Run: headless pygame with SDL's dummy video driver; simulated clock (each Clock.tick advances the game by its frame time, no real sleeping); random seed 0; keys injected as events and as key.get_pressed() state; no mouse input.
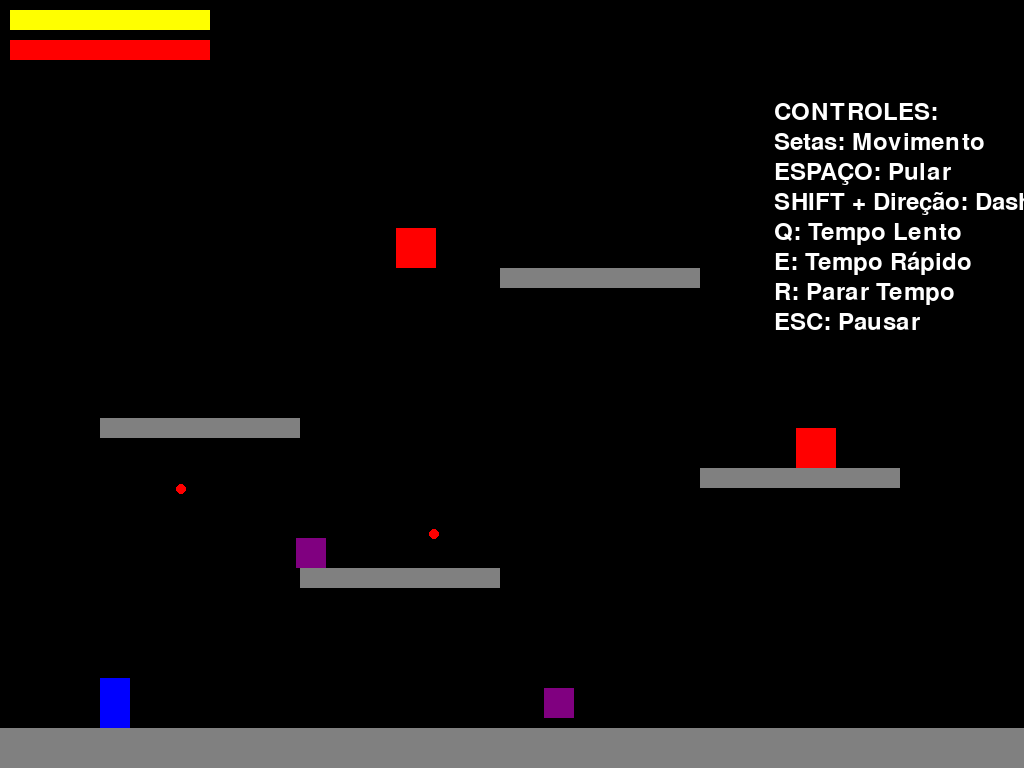
Frame 1 of 4 · flips 1–60 · no input
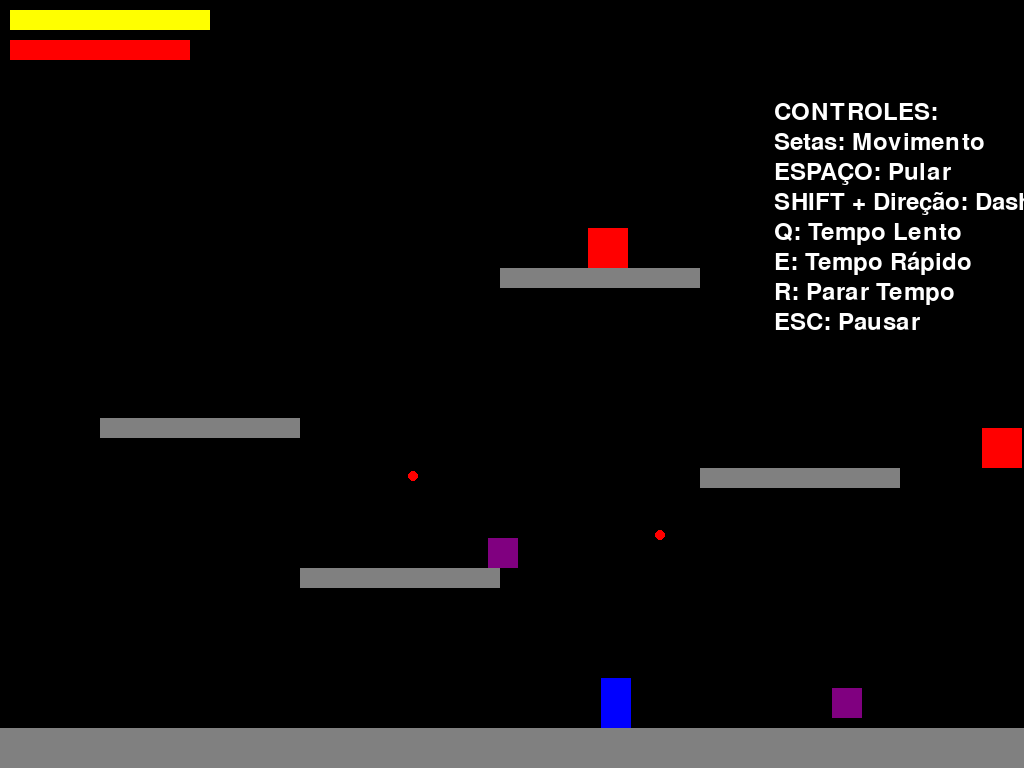
Frame 2 of 4 · flips 61–180 · tapped SPACE, RETURN · held RIGHT (→), D
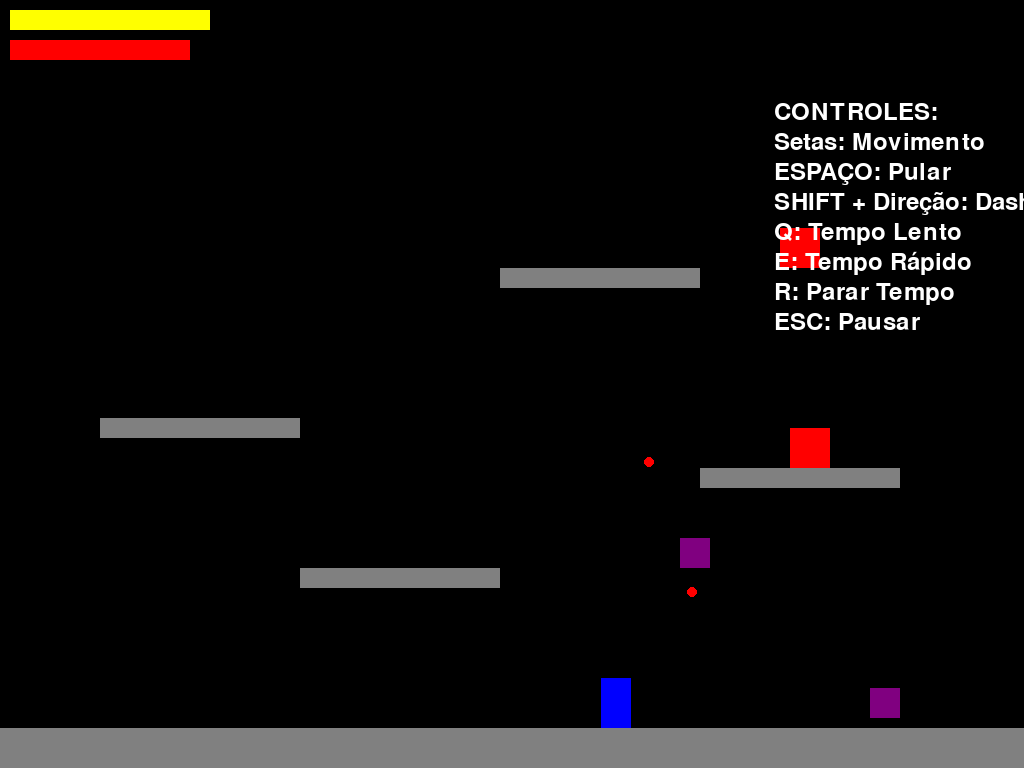
Frame 3 of 4 · flips 181–300 · held DOWN (↓), S
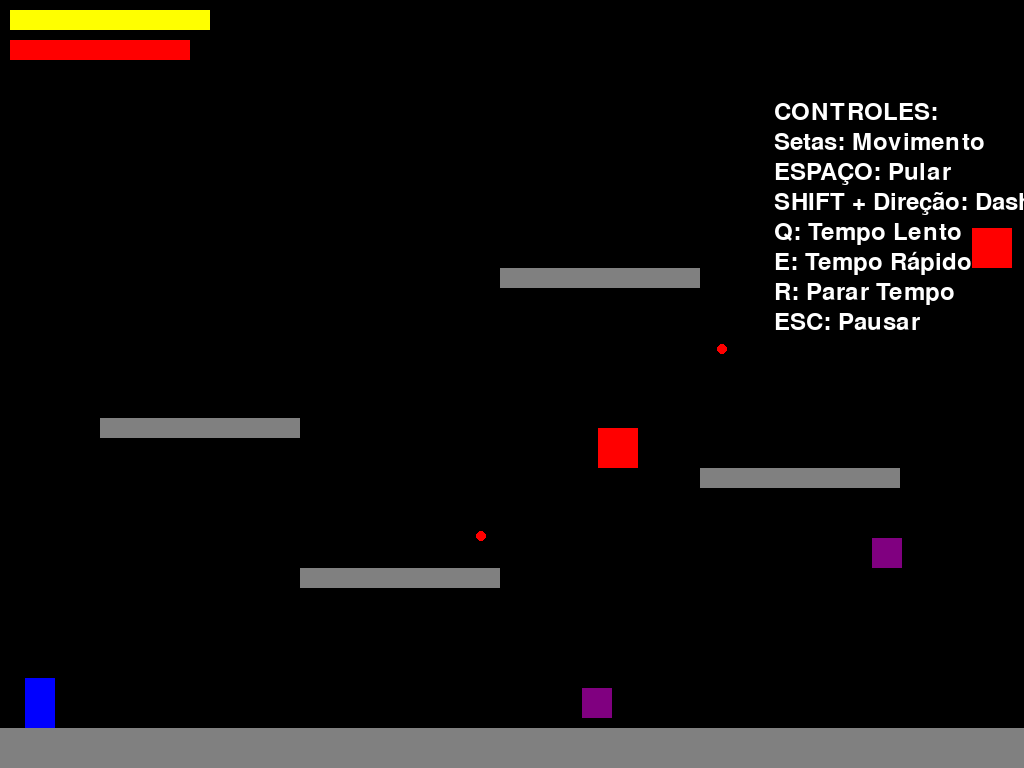
Frame 4 of 4 · flips 301–420 · held LEFT (←), A, UP (↑), W

The pygame program that drew these frames:

import pygame
import sys
from enum import Enum
import random

# Inicialização do Pygame
pygame.init()

# Configurações da tela
LARGURA = 1024
ALTURA = 768
tela = pygame.display.set_mode((LARGURA, ALTURA))
pygame.display.set_caption("Chrono Dash")

# Cores
BRANCO = (255, 255, 255)
PRETO = (0, 0, 0)
AZUL = (0, 0, 255)
VERMELHO = (255, 0, 0)
VERDE = (0, 255, 0)
AMARELO = (255, 255, 0)
ROXO = (128, 0, 128)
CINZA = (128, 128, 128)

# Estados do tempo
class EstadoTempo(Enum):
    NORMAL = 1.0
    LENTO = 0.3
    RAPIDO = 2.0
    PARADO = 0.0

# Classe de partículas para efeitos visuais
class Particula:
    def __init__(self, pos, cor, velocidade, tempo_vida, afetada_tempo=True):
        self.pos = pygame.Vector2(pos)
        self.cor = cor
        self.velocidade = pygame.Vector2(velocidade)
        self.tempo_vida = tempo_vida
        self.tempo_inicial = tempo_vida
        self.afetada_tempo = afetada_tempo

    def atualizar(self, dt, estado_tempo):
        # Partículas do jogador não são afetadas pelo tempo
        multiplicador = estado_tempo.value if self.afetada_tempo else 1.0
        self.pos += self.velocidade * dt * multiplicador
        self.tempo_vida -= dt * multiplicador
        return self.tempo_vida > 0

    def desenhar(self, superficie):
        alpha = int((self.tempo_vida / self.tempo_inicial) * 255)
        cor = (*self.cor[:3], alpha)
        pygame.draw.circle(superficie, cor, self.pos, 3)

# Classe base para entidades do jogo
class Entidade:
    def __init__(self, pos, tamanho):
        self.pos = pygame.Vector2(pos)
        self.vel = pygame.Vector2(0, 0)
        self.tamanho = tamanho
        self.rect = pygame.Rect(pos[0], pos[1], tamanho[0], tamanho[1])
        
    def atualizar_rect(self):
        self.rect.x = self.pos.x
        self.rect.y = self.pos.y
        
    def colide_com(self, outra_entidade):
        return self.rect.colliderect(outra_entidade.rect)

# Classe do jogador
class Jogador(Entidade):
    def __init__(self):
        super().__init__((100, ALTURA - 100), (30, 50))
        self.vel = pygame.Vector2(0, 0)
        self.no_chao = False
        self.estado_tempo = EstadoTempo.NORMAL
        self.cor = AZUL
        self.energia_tempo = 100
        self.max_energia = 100
        self.recuperacao_energia = 20
        self.dash_disponivel = True
        self.invulneravel = False
        self.tempo_invulnerabilidade = 0
        self.particulas = []
        self.saude = 100
        
    def aplicar_gravidade(self, dt):
        if not self.no_chao:
            self.vel.y += 981 * dt  # Removido multiplicador de tempo
        
    def mover(self, dt, plataformas):
        # Atualiza posição sem multiplicador de tempo
        movimento = self.vel * dt
        
        # Movimento horizontal
        self.pos.x += movimento.x
        self.atualizar_rect()
        for plataforma in plataformas:
            if self.colide_com(plataforma):
                if movimento.x > 0:
                    self.pos.x = plataforma.rect.left - self.tamanho[0]
                elif movimento.x < 0:
                    self.pos.x = plataforma.rect.right
                self.vel.x = 0
                
        # Movimento vertical
        self.pos.y += movimento.y
        self.atualizar_rect()
        self.no_chao = False
        for plataforma in plataformas:
            if self.colide_com(plataforma):
                if movimento.y > 0:
                    self.pos.y = plataforma.rect.top - self.tamanho[1]
                    self.no_chao = True
                elif movimento.y < 0:
                    self.pos.y = plataforma.rect.bottom
                self.vel.y = 0
                
        # Limites da tela
        if self.pos.x < 0:
            self.pos.x = 0
        elif self.pos.x > LARGURA - self.tamanho[0]:
            self.pos.x = LARGURA - self.tamanho[0]
            
        self.atualizar_rect()
        
        # Atualiza invulnerabilidade (não afetada pelo tempo)
        if self.invulneravel:
            self.tempo_invulnerabilidade -= dt
            if self.tempo_invulnerabilidade <= 0:
                self.invulneravel = False
                
        # Atualiza partículas
        self.particulas = [p for p in self.particulas if p.atualizar(dt, EstadoTempo.NORMAL)]
        
        # Recupera energia
        if self.estado_tempo == EstadoTempo.NORMAL:
            self.energia_tempo = min(self.max_energia, 
                                   self.energia_tempo + self.recuperacao_energia * dt)
    
    def pular(self):
        # if self.no_chao:
            self.vel.y = -500  # Velocidade constante independente do tempo
            self.criar_particulas_pulo()
            
    def dash(self, direcao):
        if self.dash_disponivel and self.energia_tempo >= 30:
            self.vel.x = direcao * 800  # Velocidade constante
            self.vel.y = -200
            self.dash_disponivel = False
            self.energia_tempo -= 30
            self.invulneravel = True
            self.tempo_invulnerabilidade = 0.3
            self.criar_particulas_dash(direcao)
            
    def controlar_tempo(self, novo_estado):
        custo_energia = {
            EstadoTempo.LENTO: 30,
            EstadoTempo.RAPIDO: 40,
            EstadoTempo.PARADO: 50,
            EstadoTempo.NORMAL: 0
        }
        
        if novo_estado != EstadoTempo.NORMAL and self.energia_tempo < custo_energia[novo_estado]:
            return
            
        self.estado_tempo = novo_estado
        if novo_estado != EstadoTempo.NORMAL:
            self.energia_tempo -= custo_energia[novo_estado] * 0.5
            
        cores_estado = {
            EstadoTempo.NORMAL: AZUL,
            EstadoTempo.LENTO: VERMELHO,
            EstadoTempo.RAPIDO: VERDE,
            EstadoTempo.PARADO: AMARELO
        }
        self.cor = cores_estado[novo_estado]
        
    def receber_dano(self, dano):
        if not self.invulneravel:
            self.saude -= dano
            self.invulneravel = True
            self.tempo_invulnerabilidade = 1.0
            return True
        return False
        
    def criar_particulas_pulo(self):
        for _ in range(10):
            vel = (random.uniform(-50, 50), random.uniform(-20, 0))
            pos = (self.pos.x + self.tamanho[0]/2, self.pos.y + self.tamanho[1])
            # Partículas do jogador não são afetadas pelo tempo
            self.particulas.append(Particula(pos, BRANCO, vel, 0.5, afetada_tempo=False))
            
    def criar_particulas_dash(self, direcao):
        for _ in range(20):
            vel = (random.uniform(-100, 100) - direcao * 200, random.uniform(-100, 100))
            pos = (self.pos.x + self.tamanho[0]/2, self.pos.y + self.tamanho[1]/2)
            # Partículas do jogador não são afetadas pelo tempo
            self.particulas.append(Particula(pos, self.cor, vel, 0.3, afetada_tempo=False))
            
    def desenhar(self, superficie):
        # Desenha partículas
        for particula in self.particulas:
            particula.desenhar(superficie)
            
        # Desenha o jogador
        if not self.invulneravel or pygame.time.get_ticks() % 200 < 100:
            pygame.draw.rect(superficie, self.cor, self.rect)
            
        # Desenha barras de status
        energia_rect = pygame.Rect(10, 10, self.energia_tempo * 2, 20)
        pygame.draw.rect(superficie, AMARELO, energia_rect)
        
        saude_rect = pygame.Rect(10, 40, self.saude * 2, 20)
        pygame.draw.rect(superficie, VERMELHO, saude_rect)

# Classe para plataformas
class Plataforma(Entidade):
    def __init__(self, pos, tamanho):
        super().__init__(pos, tamanho)
        self.cor = CINZA
        
    def desenhar(self, superficie):
        pygame.draw.rect(superficie, self.cor, self.rect)

# Classe base para inimigos
class Inimigo(Entidade):
    def __init__(self, pos, tamanho, velocidade, dano):
        super().__init__(pos, tamanho)
        self.velocidade = velocidade
        self.direcao = 1
        self.dano = dano
        self.afetado_tempo = True
        self.cor = ROXO
        
    def atualizar(self, dt, estado_tempo, jogador):
        if not self.afetado_tempo or estado_tempo != EstadoTempo.PARADO:
            multiplicador = estado_tempo.value if self.afetado_tempo else 1.0
            self.pos.x += self.velocidade * self.direcao * dt * multiplicador
            
            # Muda direção ao atingir limites
            if self.pos.x <= 0 or self.pos.x >= LARGURA - self.tamanho[0]:
                self.direcao *= -1
                
            self.atualizar_rect()
            
            # Verifica colisão com o jogador
            if self.colide_com(jogador):
                jogador.receber_dano(self.dano)
                
    def desenhar(self, superficie):
        pygame.draw.rect(superficie, self.cor, self.rect)

# Classe para projéteis
class Projetil(Entidade):
    def __init__(self, pos, velocidade, dano):
        super().__init__(pos, (10, 10))
        self.vel = pygame.Vector2(velocidade)
        self.dano = dano
        self.tempo_vida = 3.0
        self.cor = VERMELHO
        
    def atualizar(self, dt, estado_tempo):
        if estado_tempo != EstadoTempo.PARADO:
            self.pos += self.vel * dt * estado_tempo.value
            self.atualizar_rect()
            self.tempo_vida -= dt
            return self.tempo_vida > 0 and 0 <= self.pos.x <= LARGURA and 0 <= self.pos.y <= ALTURA
        return True
        
    def desenhar(self, superficie):
        pygame.draw.circle(superficie, self.cor, self.pos, 5)

# Classe do atirador
class InimigoAtirador(Inimigo):
    def __init__(self, pos):
        super().__init__(pos, (40, 40), 100, 10)
        self.tempo_recarga = 0
        self.intervalo_tiro = 2.0
        self.cor = VERMELHO
        self.projeteis = []
        
    def atualizar(self, dt, estado_tempo, jogador):
        super().atualizar(dt, estado_tempo, jogador)
        
        if estado_tempo != EstadoTempo.PARADO:
            # Atualiza tempo de recarga
            if self.tempo_recarga > 0:
                self.tempo_recarga -= dt * estado_tempo.value
                
            # Atira quando possível
            if self.tempo_recarga <= 0:
                direcao = pygame.Vector2(jogador.pos - self.pos).normalize()
                velocidade = direcao * 300
                self.projeteis.append(Projetil(self.pos.copy(), velocidade, 10))
                self.tempo_recarga = self.intervalo_tiro
                
            # Atualiza projéteis
            self.projeteis = [p for p in self.projeteis 
                            if p.atualizar(dt, estado_tempo)]
            
            # Verifica colisão dos projéteis com o jogador
            for projetil in self.projeteis:
                if projetil.colide_com(jogador):
                    if jogador.receber_dano(projetil.dano):
                        self.projeteis.remove(projetil)
                        
    def desenhar(self, superficie):
        super().desenhar(superficie)
        for projetil in self.projeteis:
            projetil.desenhar(superficie)

# Classe principal do jogo
class Jogo:
    def __init__(self):
        self.jogador = Jogador()
        self.clock = pygame.time.Clock()
        self.rodando = True
        self.fonte = pygame.font.SysFont(None, 36)
        
        # Criar layout do nível
        self.plataformas = [
            Plataforma((0, ALTURA - 40), (LARGURA, 40)),  # Chão
            Plataforma((300, ALTURA - 200), (200, 20)),
            Plataforma((100, ALTURA - 350), (200, 20)),
            Plataforma((500, ALTURA - 500), (200, 20)),
            Plataforma((700, ALTURA - 300), (200, 20)),
        ]
        
        # Criar inimigos
        self.inimigos = [
            Inimigo((400, ALTURA - 80), (30, 30), 150, 10),
            InimigoAtirador((700, ALTURA - 340)),
            Inimigo((200, ALTURA - 230), (30, 30), 100, 15),
            InimigoAtirador((300, ALTURA - 540))
        ]
        
    def processar_eventos(self):
        for evento in pygame.event.get():
            if evento.type == pygame.QUIT:
                self.rodando = False
            elif evento.type == pygame.KEYDOWN:
                if evento.key == pygame.K_SPACE:
                    self.jogador.pular()
                elif evento.key == pygame.K_q:
                    self.jogador.controlar_tempo(EstadoTempo.LENTO)
                elif evento.key == pygame.K_e:
                    self.jogador.controlar_tempo(EstadoTempo.RAPIDO)
                elif evento.key == pygame.K_r:
                    self.jogador.controlar_tempo(EstadoTempo.PARADO)
                elif evento.key == pygame.K_LSHIFT:
                    teclas = pygame.key.get_pressed()
                    if teclas[pygame.K_LEFT]:
                        self.jogador.dash(-1)
                    elif teclas[pygame.K_RIGHT]:
                        self.jogador.dash(1)
                elif evento.key == pygame.K_ESCAPE:
                    self.pausar_jogo()
            elif evento.type == pygame.KEYUP:
                if evento.key in (pygame.K_q, pygame.K_e, pygame.K_r):
                    self.jogador.controlar_tempo(EstadoTempo.NORMAL)
                elif evento.key == pygame.K_LSHIFT:
                    self.jogador.dash_disponivel = True
                    
    def pausar_jogo(self):
        pausado = True
        while pausado:
            for evento in pygame.event.get():
                if evento.type == pygame.QUIT:
                    self.rodando = False
                    pausado = False
                elif evento.type == pygame.KEYDOWN:
                    if evento.key == pygame.K_ESCAPE:
                        pausado = False
                        
            # Desenha menu de pausa
            superficie_pausa = pygame.Surface((LARGURA, ALTURA), pygame.SRCALPHA)
            superficie_pausa.fill((0, 0, 0, 128))
            tela.blit(superficie_pausa, (0, 0))
            
            texto_pausa = self.fonte.render("JOGO PAUSADO", True, BRANCO)
            texto_rect = texto_pausa.get_rect(center=(LARGURA/2, ALTURA/2))
            tela.blit(texto_pausa, texto_rect)
            
            texto_controles = self.fonte.render("ESC para continuar", True, BRANCO)
            texto_rect = texto_controles.get_rect(center=(LARGURA/2, ALTURA/2 + 50))
            tela.blit(texto_controles, texto_rect)
            
            pygame.display.flip()
                    
    def atualizar(self, dt):
        if self.jogador.saude <= 0:
            self.reiniciar_jogo()
            return
            
        # Movimento horizontal
        teclas = pygame.key.get_pressed()
        self.jogador.vel.x = 0
        if teclas[pygame.K_LEFT]:
            self.jogador.vel.x = -300
        if teclas[pygame.K_RIGHT]:
            self.jogador.vel.x = 300
            
        # Atualiza jogador
        self.jogador.aplicar_gravidade(dt)
        self.jogador.mover(dt, self.plataformas)
        
        # Atualiza inimigos
        for inimigo in self.inimigos:
            inimigo.atualizar(dt, self.jogador.estado_tempo, self.jogador)
            
    def reiniciar_jogo(self):
        self.mostrar_game_over()
        self.jogador = Jogador()
        # Reinicia posição dos inimigos
        for inimigo in self.inimigos:
            inimigo.pos = inimigo.pos.copy()
            if isinstance(inimigo, InimigoAtirador):
                inimigo.projeteis.clear()
                
    def mostrar_game_over(self):
        superficie_game_over = pygame.Surface((LARGURA, ALTURA), pygame.SRCALPHA)
        superficie_game_over.fill((0, 0, 0, 200))
        tela.blit(superficie_game_over, (0, 0))
        
        texto_game_over = self.fonte.render("GAME OVER", True, VERMELHO)
        texto_rect = texto_game_over.get_rect(center=(LARGURA/2, ALTURA/2))
        tela.blit(texto_game_over, texto_rect)
        
        texto_reiniciar = self.fonte.render("Reiniciando...", True, BRANCO)
        texto_rect = texto_reiniciar.get_rect(center=(LARGURA/2, ALTURA/2 + 50))
        tela.blit(texto_reiniciar, texto_rect)
        
        pygame.display.flip()
        pygame.time.wait(2000)
        
    def desenhar_hud(self):
        # Instruções
        instrucoes = [
            "CONTROLES:",
            "Setas: Movimento",
            "ESPAÇO: Pular",
            "SHIFT + Direção: Dash",
            "Q: Tempo Lento",
            "E: Tempo Rápido",
            "R: Parar Tempo",
            "ESC: Pausar"
        ]
        
        y = 100
        for instrucao in instrucoes:
            texto = self.fonte.render(instrucao, True, BRANCO)
            tela.blit(texto, (LARGURA - 250, y))
            y += 30
            
    def desenhar(self):
        tela.fill(PRETO)
        
        # Desenha plataformas
        for plataforma in self.plataformas:
            plataforma.desenhar(tela)
            
        # Desenha inimigos
        for inimigo in self.inimigos:
            inimigo.desenhar(tela)
            
        # Desenha jogador
        self.jogador.desenhar(tela)
        
        # Desenha HUD
        self.desenhar_hud()
        
        pygame.display.flip()
        
    def executar(self):
        while self.rodando:
            dt = self.clock.tick(60) / 1000
            self.processar_eventos()
            self.atualizar(dt)
            self.desenhar()
            
        pygame.quit()
        sys.exit()

# Iniciar o jogo
if __name__ == "__main__":
    jogo = Jogo()
    jogo.executar()
